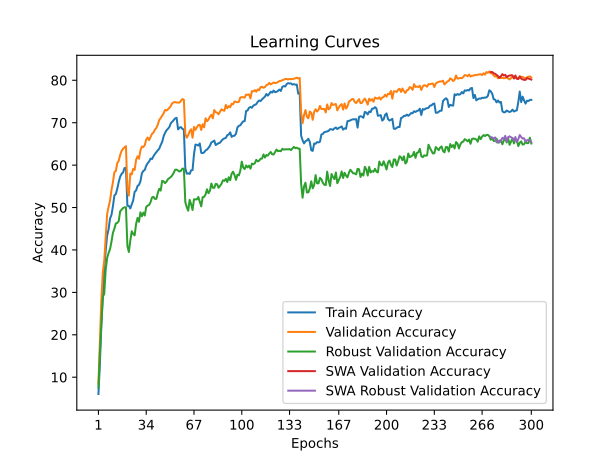

The table this chart was drawn from, first rows:
time; train_accuracy; train_loss; valid_accuracy; valid_loss; valid_accuracy_robust; valid_accuracy_swa; valid_accuracy_robust_swa
53,2642; 6,0453; 4,3239; 8,5800; 4,2513; 7,5724; 8,5800; 7,5724
104,2192; 13,1658; 3,9668; 18,7900; 3,7713; 15,7586; 18,7900; 15,7586
45,6614; 22,3894; 3,5658; 28,2000; 3,3293; 22,6345; 28,2000; 22,6345
90,7136; 29,0010; 3,3008; 34,7000; 3,1783; 28,9655; 34,7000; 28,9655
135,6436; 35,2745; 3,0757; 37,4100; 2,9729; 29,6276; 37,4100; 29,6276
40,8919; 39,8298; 2,9024; 43,2100; 2,8285; 35,2828; 43,2100; 35,2828
81,4028; 43,3580; 2,7760; 48,4500; 2,5938; 38,0897; 48,4500; 38,0897
40,7377; 44,8580; 2,7160; 50,1600; 2,5385; 39,2897; 50,1600; 39,2897
81,7402; 47,3980; 2,6236; 51,6000; 2,5264; 40,1931; 51,6000; 40,1931
40,4846; 48,2620; 2,5762; 54,0900; 2,3883; 41,9517; 54,0900; 41,9517
80,0073; 50,2960; 2,5086; 55,9500; 2,3040; 44,0276; 55,9500; 44,0276
34,4958; 52,8265; 2,4054; 58,3700; 2,2369; 45,0000; 58,3700; 45,0000
34,9268; 53,1836; 2,4031; 58,5900; 2,2612; 46,2483; 58,5900; 46,2483
70,8920; 54,4210; 2,3555; 60,4700; 2,1719; 46,3724; 60,4700; 46,3724
106,1590; 56,0348; 2,3034; 61,0100; 2,1369; 46,7862; 61,0100; 46,7862
141,8620; 57,2681; 2,2576; 62,4000; 2,0984; 49,1103; 62,4000; 49,1103
177,5111; 57,9469; 2,2399; 63,3700; 2,0736; 49,5172; 63,3700; 49,5172
213,3567; 58,2733; 2,2168; 63,8700; 2,0431; 49,8828; 63,8700; 49,8828
248,8203; 59,2924; 2,1941; 64,1800; 2,0486; 50,0414; 64,1800; 50,0414
283,9155; 59,4085; 2,1828; 64,4800; 2,0380; 50,0552; 64,4800; 50,0552
318,7593; 50,4205; 2,4988; 54,2400; 2,3318; 40,9241; 54,2400; 40,9241
354,3929; 50,3964; 2,4878; 52,8100; 2,4723; 39,5172; 52,8100; 39,5172
36,7137; 49,7795; 2,5103; 58,0300; 2,2382; 42,1724; 58,0300; 42,1724
73,4996; 50,6934; 2,4891; 57,8000; 2,3115; 44,4069; 57,8000; 44,4069
110,6871; 51,6895; 2,4513; 59,1300; 2,2077; 43,7655; 59,1300; 43,7655
37,6207; 53,7082; 2,4075; 58,8600; 2,1773; 43,4483; 58,8600; 43,4483
75,5655; 54,0405; 2,3767; 61,2500; 2,1620; 46,1172; 61,2500; 46,1172
113,4299; 55,0837; 2,3466; 62,0700; 2,1288; 47,5517; 62,0700; 47,5517
152,1328; 55,3360; 2,3298; 61,5100; 2,1470; 46,6483; 61,5100; 46,6483
190,0872; 56,1789; 2,3050; 63,4700; 2,0810; 48,8690; 63,4700; 48,8690
38,1715; 58,0633; 2,2500; 64,3800; 2,0531; 47,9310; 64,3800; 47,9310
76,9429; 58,6334; 2,2347; 64,2700; 2,0430; 48,8069; 64,2700; 48,8069
115,6802; 58,8594; 2,2163; 64,7100; 2,0285; 48,1172; 64,7100; 48,1172
154,4654; 59,8616; 2,1874; 66,0600; 2,0493; 50,1379; 66,0600; 50,1379
192,9104; 60,4537; 2,1676; 66,5100; 1,9702; 50,4690; 66,5100; 50,4690
231,4793; 60,8477; 2,1527; 65,8900; 1,9322; 50,6000; 65,8900; 50,6000
270,0646; 61,5358; 2,1319; 66,6700; 1,9738; 51,2759; 66,6700; 51,2759
36,1738; 61,4308; 2,1198; 67,3800; 1,9195; 52,3724; 67,3800; 52,3724
72,6170; 62,0955; 2,0915; 67,6600; 1,9209; 52,5241; 67,6600; 52,5241
109,2168; 62,6141; 2,0734; 68,3800; 1,8883; 52,0414; 68,3800; 52,0414
145,7347; 63,0606; 2,0607; 68,7700; 1,8804; 52,0483; 68,7700; 52,0483
35,2667; 63,5081; 2,0357; 69,5500; 1,8818; 53,4276; 69,5500; 53,4276
33,5731; 63,8740; 2,0054; 70,6400; 1,8423; 54,4207; 70,6400; 54,4207
67,7705; 64,7560; 1,9824; 71,1000; 1,8404; 53,9931; 71,1000; 53,9931
101,3049; 65,4580; 1,9624; 71,6600; 1,8211; 56,2828; 71,6600; 56,2828
28,8691; 66,7673; 1,9003; 72,2000; 1,8054; 56,1793; 72,2000; 56,1793
58,0866; 67,6114; 1,8708; 73,0100; 1,7653; 55,7517; 73,0100; 55,7517
87,3186; 68,1995; 1,8559; 72,8700; 1,7464; 56,1034; 72,8700; 56,1034
116,8861; 68,5655; 1,8438; 73,1400; 1,7596; 56,6690; 73,1400; 56,6690
146,0661; 68,9975; 1,8254; 73,5100; 1,7530; 56,9586; 73,5100; 56,9586
175,5275; 69,8996; 1,7982; 73,9600; 1,7472; 57,1931; 73,9600; 57,1931
204,6552; 70,2296; 1,7921; 74,6000; 1,7250; 57,6069; 74,6000; 57,6069
234,1435; 70,6317; 1,7764; 74,8100; 1,7061; 58,2207; 74,8100; 58,2207
263,0683; 71,0317; 1,7660; 74,8700; 1,7188; 58,9103; 74,8700; 58,9103
292,1295; 71,1397; 1,7606; 74,7400; 1,7133; 58,9379; 74,7400; 58,9379
33,2079; 68,4212; 1,8526; 74,7600; 1,7166; 58,6897; 74,7600; 58,6897
66,3051; 68,8516; 1,8396; 74,7300; 1,7097; 58,4828; 74,7300; 58,4828
100,0485; 68,9577; 1,8376; 75,1900; 1,7059; 58,6690; 75,1900; 58,6690
35,5183; 68,5475; 1,8642; 75,5800; 1,7022; 59,1862; 75,5800; 59,1862
37,5555; 68,3920; 1,8802; 75,4300; 1,7096; 59,1517; 75,4300; 59,1517
... 240 more rows
